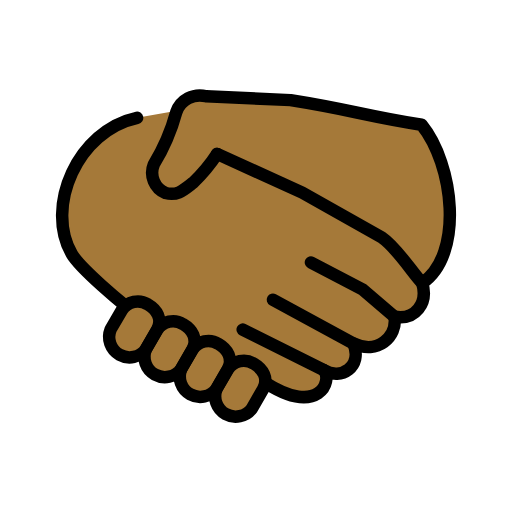
t = 0.00 s
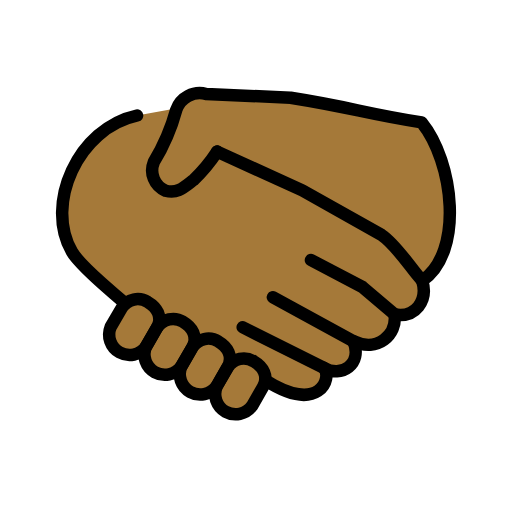
t = 0.48 s
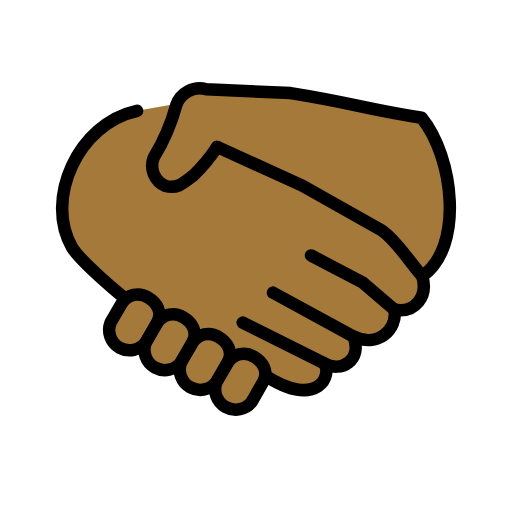
t = 1.43 s
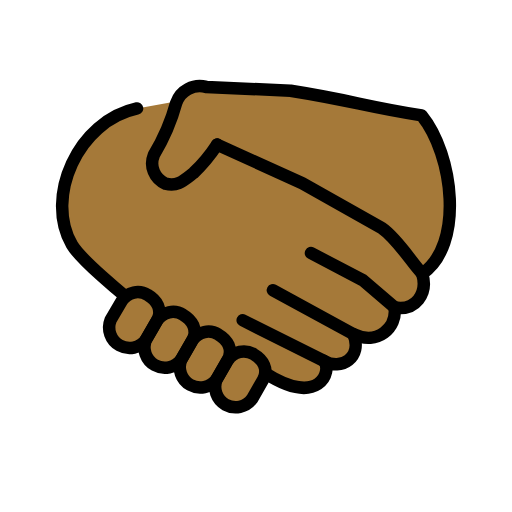
t = 1.90 s
t = 2.38 s: frame unchanged from t = 1.43 s, image omitted
t = 3.33 s: frame unchanged from t = 0.48 s, image omitted

The animated SVG that drew these frames (rendered in a browser with its animation timeline set to each time). Animation: 1 SMIL element (animateTransform=1); one cycle of 3.80 s, repeats indefinitely.

<?xml version='1.0' encoding='utf-8'?>
<svg xmlns="http://www.w3.org/2000/svg" id="emoji" viewBox="-5 -5 82 82" width="200" height="200" role="img">
  <title>OpenMoji: handshake: medium-dark skin tone</title><g><g id="color" />
  <g id="skin">
    <g id="skin-a">
      <path fill="#a57939" d="M62.622,40.338c.96,3.25-1.109,5.983-4.435,5.392.443,3.249-2.735,6.13-6.579,4.283,1.478,3.766-1.997,5.908-4.731,4.283,1.403,1.6985-.813,7.46-9.387,1.994l-1.6426-.9033L16.5088,44.7522,15.05,43.95s-7.133-5.822-8.537-8.259c-4.392-7.595.9489-19.79,10.44-21.82l7.9426-1.4243,5.2391,7.9469,13.0738,6.0043L56,33.58l3.6854,3.7675Z" />
    </g>
    <g id="skin-b">
      <path fill="#a57939" d="M62.622,40.338c6.721-4.585,5.041-19.03-.0988-25.36-9.287-1.459-11-2.362-20.98-3.943l-13.53-.6185a3.9934,3.9934,0,0,0-4.779,2.533,32.8568,32.8568,0,0,1-3.599,8.378,3.5387,3.5387,0,0,0,1.872,4.588c1.908.4767,2.78-.386,4.46-1.686a25.9541,25.9541,0,0,0,3.805-4.575l13.64,6.204,12.72,7.164c2.514,1.698,5.012,5.844,6.51,7.321" />
      <path fill="#a57939" d="M31.51,54.15a3.0218,3.0218,0,0,1,4.144-.9c1.405.8125,2.439,2.362,1.478,4.063l-1.774,3.101A3.27,3.27,0,0,1,29.7,57.2424l1.81-3.094Z" />
      <path fill="#a57939" d="M25.84,50.98a3.0218,3.0218,0,0,1,4.144-.9c1.405.8125,2.439,2.362,1.478,4.063l-1.774,3.101a3.27,3.27,0,0,1-5.658-3.1713l1.81-3.094Z" />
      <path fill="#a57939" d="M20.18,47.82a3.0218,3.0218,0,0,1,4.144-.9c1.405.8125,2.439,2.362,1.478,4.063l-1.774,3.101a3.27,3.27,0,0,1-5.658-3.1713l1.81-3.094Z" />
      <path fill="#a57939" d="M14.53,44.65a3.0218,3.0218,0,0,1,4.144-.9c1.405.8125,2.439,2.362,1.478,4.063l-1.774,3.101a3.27,3.27,0,0,1-5.658-3.1713l1.81-3.094Z" />
    </g>
  </g>
  <g id="line">
    <path fill="none" stroke="#000" stroke-linecap="round" stroke-linejoin="round" stroke-width="2" d="M15.05,43.95s-7.133-5.822-8.537-8.259c-4.392-7.595.9489-19.79,10.44-21.82" />
    <path fill="none" stroke="#000" stroke-linecap="round" stroke-linejoin="round" stroke-width="2" d="M38.71,42.99,51.6,50.011" />
    <path fill="none" stroke="#000" stroke-linecap="round" stroke-linejoin="round" stroke-width="2" d="M33.87,47.79l13,6.498" />
    <path fill="none" stroke="#000" stroke-linecap="round" stroke-linejoin="round" stroke-width="2" d="M58.18,45.72l-5.1-4.358-8.279-4.335" />
    <path fill="none" stroke="#000" stroke-linecap="round" stroke-linejoin="round" stroke-width="2" d="m29.772 19.654 13.64 6.204 12.72 7.164c2.514 1.698 5.012 5.844 6.51 7.321" />
    <path fill="none" stroke="#000" stroke-linecap="round" stroke-linejoin="round" stroke-width="2" d="M37.49,56.29c8.574,5.466,10.79-.2955,9.387-1.994,2.734,1.625,6.209-.517,4.731-4.283,3.844,1.847,7.022-1.034,6.579-4.283,3.326.591,5.395-2.142,4.435-5.392,6.721-4.585,5.041-19.03-.0988-25.36-9.287-1.459-11-2.362-20.98-3.943l-13.53-.6185a3.9934,3.9934,0,0,0-4.779,2.533,32.8568,32.8568,0,0,1-3.599,8.378,3.5387,3.5387,0,0,0,1.872,4.588c1.908.4767,2.78-.386,4.46-1.686a25.9541,25.9541,0,0,0,3.805-4.575" />
    <path fill="none" stroke="#000" stroke-linecap="round" stroke-linejoin="round" stroke-width="2" d="M31.51,54.15a3.0218,3.0218,0,0,1,4.144-.9c1.405.8125,2.439,2.362,1.478,4.063l-1.774,3.101A3.27,3.27,0,0,1,29.7,57.2424l1.81-3.094Z" />
    <path fill="none" stroke="#000" stroke-linecap="round" stroke-linejoin="round" stroke-width="2" d="M25.84,50.98a3.0218,3.0218,0,0,1,4.144-.9c1.405.8125,2.439,2.362,1.478,4.063l-1.774,3.101a3.27,3.27,0,0,1-5.658-3.1713l1.81-3.094Z" />
    <path fill="none" stroke="#000" stroke-linecap="round" stroke-linejoin="round" stroke-width="2" d="M20.18,47.82a3.0218,3.0218,0,0,1,4.144-.9c1.405.8125,2.439,2.362,1.478,4.063l-1.774,3.101a3.27,3.27,0,0,1-5.658-3.1713l1.81-3.094Z" />
    <path fill="none" stroke="#000" stroke-linecap="round" stroke-linejoin="round" stroke-width="2" d="M14.53,44.65a3.0218,3.0218,0,0,1,4.144-.9c1.405.8125,2.439,2.362,1.478,4.063l-1.774,3.101a3.27,3.27,0,0,1-5.658-3.1713l1.81-3.094Z" />
  </g>
<animateTransform attributeName="transform" type="translate" values="0 0;0 -1.5;0 0" dur="3.8s" repeatCount="indefinite" /></g></svg>
